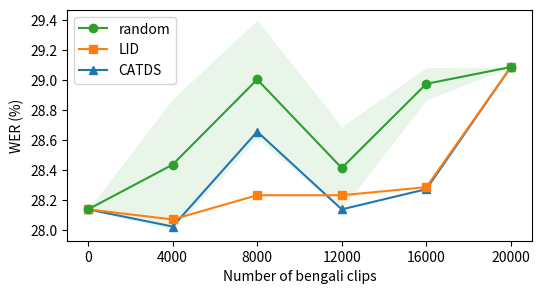

This chart was generated by the following Python code: (Note: this script raises an exception after producing the figure.)
import matplotlib.pyplot as plt
import numpy as np
#import japanize_matplotlib  # This enables Japanese font support

# データ数
x = [0, 4000, 8000, 12000, 16000, 20000]

# CATDS とランダム（RANDOM）の値
catds = [28.13636976,
28.02182994,
28.65516777,
28.13636976,
28.27112249,
29.0863765

]
random1 = [28.13636976,
28.40587522,
29.38957014,
28.06225576,
29.12680232,
29.0863765

]

random2 = [28.13636976,
28.98531195,
28.45977631,
28.4395634,
28.88424741,
29.0863765

]
random3 = [28.13636976,
27.91402776,
29.1604905,
28.7360194,
28.91119795,
29.0863765
]

LID = [28.13636976,
28.0689934,
28.23069667,
28.23069667,
28.28459776,
29.0863765
]
# NumPy 配列にして平均・標準偏差を計算
random_arr = np.array([random1, random2, random3])
random_mean = np.mean(random_arr, axis=0)
random_std  = np.std(random_arr, axis=0)

# グラフの作成
plt.figure(figsize=(6,3))

# CATDS の折れ線
plt.plot(x, catds,marker='^', label='CATDS')
plt.plot(x, LID, marker="s", label="LID")
# random の折れ線を描画し、戻り値（ラインオブジェクト）を取得
random_line, = plt.plot(x, random_mean, marker='o', label='random')

# random の標準偏差を塗りつぶしで可視化
plt.fill_between(
    x,
    random_mean - random_std,
    random_mean + random_std,
    alpha=0.1,   # 塗りつぶしの透明度
    linewidth=0,
    color=random_line.get_color()  # ←ここでラインと同じ色を指定
)

# 軸ラベルなどの設定
plt.xlabel('Number of bengali clips')
plt.ylabel('WER (%)')
plt.xticks(x, x)

# 凡例を表示
handles, labels = plt.gca().get_legend_handles_labels()
plt.legend(handles[::-1], labels[::-1])

plt.savefig('/work/result/bengali_result.png', dpi=1000, bbox_inches='tight')